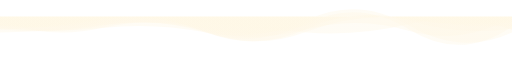
t = 0.00 s
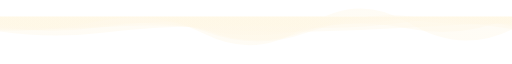
t = 1.67 s
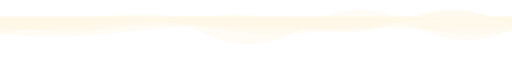
t = 3.33 s
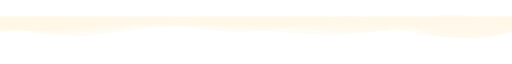
t = 5.00 s
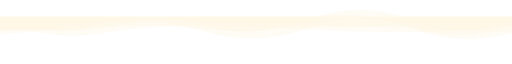
t = 6.67 s
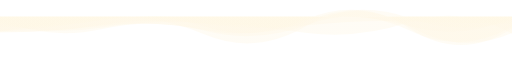
t = 8.34 s

The animated SVG that drew these frames (rendered in a browser with its animation timeline set to each time). Animation: 7 SMIL elements (animate=7); one cycle of 10.00 s, repeats indefinitely.

<svg xmlns="http://www.w3.org/2000/svg" xmlns:xlink="http://www.w3.org/1999/xlink" style="margin:auto;background:rgba(NaN, NaN, NaN, 0);display:block;z-index:1;position:relative" width="1846" height="110" preserveAspectRatio="xMidYMid" viewBox="0 0 1846 110">
<g transform="translate(923,55) scale(1,1) translate(-923,-55)"><linearGradient id="lg-0.43181740899944576" x1="0" x2="1" y1="0" y2="0">
  <stop stop-color="#fef7e6" offset="0"></stop>
  <stop stop-color="#fef7e6" offset="1"></stop>
</linearGradient><path d="" fill="url(#lg-0.43181740899944576)" opacity="0.4">
  <animate attributeName="d" dur="10s" repeatCount="indefinite" keyTimes="0;0.333;0.667;1" calcMode="spline" keySplines="0.5 0 0.5 1;0.5 0 0.5 1;0.5 0 0.5 1" begin="0s" values="M0 0L 0 46.26283598363203Q 184.6 63.79264690074002  369.2 32.530476910981214T 738.4 42.171343594674894T 1107.6 30.20751427022605T 1476.8 8.674969794254293T 1846 32.36431953295479L 1846 0 Z;M0 0L 0 27.938427778285753Q 184.6 62.90120102689184  369.2 41.96897117081658T 738.4 -1.4338452392325223T 1107.6 28.514166358625133T 1476.8 4.662064497665284T 1846 40.57214108383861L 1846 0 Z;M0 0L 0 61.9303269469875Q 184.6 50.70416000942896  369.2 25.24783868270896T 738.4 9.12963750665542T 1107.6 31.753824648165196T 1476.8 24.280094991579265T 1846 18.752641351824522L 1846 0 Z;M0 0L 0 46.26283598363203Q 184.6 63.79264690074002  369.2 32.530476910981214T 738.4 42.171343594674894T 1107.6 30.20751427022605T 1476.8 8.674969794254293T 1846 32.36431953295479L 1846 0 Z"></animate>
</path><path d="" fill="url(#lg-0.43181740899944576)" opacity="0.4">
  <animate attributeName="d" dur="10s" repeatCount="indefinite" keyTimes="0;0.333;0.667;1" calcMode="spline" keySplines="0.5 0 0.5 1;0.5 0 0.5 1;0.5 0 0.5 1" begin="-1.4285714285714286s" values="M0 0L 0 36.03228513569019Q 184.6 40.66499212853233  369.2 12.116020018104903T 738.4 9.653476803925587T 1107.6 58.7081350185566T 1476.8 18.95189660258325T 1846 61.22351024524282L 1846 0 Z;M0 0L 0 25.152418061840255Q 184.6 51.61762356713559  369.2 38.1282506634584T 738.4 40.964571153047345T 1107.6 53.64289477381321T 1476.8 39.027350367095536T 1846 22.129577638279738L 1846 0 Z;M0 0L 0 53.144425724923146Q 184.6 29.480131483179996  369.2 8.981696997613899T 738.4 14.293328894796492T 1107.6 24.283108198859512T 1476.8 54.59317196116391T 1846 53.613358490693265L 1846 0 Z;M0 0L 0 36.03228513569019Q 184.6 40.66499212853233  369.2 12.116020018104903T 738.4 9.653476803925587T 1107.6 58.7081350185566T 1476.8 18.95189660258325T 1846 61.22351024524282L 1846 0 Z"></animate>
</path><path d="" fill="url(#lg-0.43181740899944576)" opacity="0.4">
  <animate attributeName="d" dur="10s" repeatCount="indefinite" keyTimes="0;0.333;0.667;1" calcMode="spline" keySplines="0.5 0 0.5 1;0.5 0 0.5 1;0.5 0 0.5 1" begin="-2.857142857142857s" values="M0 0L 0 18.136987264145713Q 184.6 71.59566408468943  369.2 38.66141642548228T 738.4 13.660303505723416T 1107.6 -1.0428865380840775T 1476.8 27.890457907962976T 1846 6.584492351565787L 1846 0 Z;M0 0L 0 40.69321053008248Q 184.6 60.0547163712575  369.2 40.22822013577577T 738.4 57.5025751263955T 1107.6 46.44334514632695T 1476.8 52.018240110268195T 1846 1.8756962253658829L 1846 0 Z;M0 0L 0 63.179569165089816Q 184.6 23.707124714472766  369.2 -1.5503125544725562T 738.4 14.871923129368046T 1107.6 43.23303147716157T 1476.8 15.975546663799165T 1846 -2.869022426250237L 1846 0 Z;M0 0L 0 18.136987264145713Q 184.6 71.59566408468943  369.2 38.66141642548228T 738.4 13.660303505723416T 1107.6 -1.0428865380840775T 1476.8 27.890457907962976T 1846 6.584492351565787L 1846 0 Z"></animate>
</path><path d="" fill="url(#lg-0.43181740899944576)" opacity="0.4">
  <animate attributeName="d" dur="10s" repeatCount="indefinite" keyTimes="0;0.333;0.667;1" calcMode="spline" keySplines="0.5 0 0.5 1;0.5 0 0.5 1;0.5 0 0.5 1" begin="-4.285714285714286s" values="M0 0L 0 43.9747340303377Q 184.6 60.22397283410652  369.2 41.784370728478926T 738.4 44.285402597219004T 1107.6 19.494390850498164T 1476.8 39.50910667439829T 1846 57.438332227882896L 1846 0 Z;M0 0L 0 58.25422372267253Q 184.6 55.49095685760574  369.2 32.13956832237915T 738.4 48.102620417356356T 1107.6 7.0314872241981154T 1476.8 34.60185341558219T 1846 58.68546522416262L 1846 0 Z;M0 0L 0 48.429587859946906Q 184.6 57.76730558898529  369.2 12.216079134583376T 738.4 63.76636239323514T 1107.6 35.52786464412362T 1476.8 22.77093375606216T 1846 44.71556335066573L 1846 0 Z;M0 0L 0 43.9747340303377Q 184.6 60.22397283410652  369.2 41.784370728478926T 738.4 44.285402597219004T 1107.6 19.494390850498164T 1476.8 39.50910667439829T 1846 57.438332227882896L 1846 0 Z"></animate>
</path><path d="" fill="url(#lg-0.43181740899944576)" opacity="0.4">
  <animate attributeName="d" dur="10s" repeatCount="indefinite" keyTimes="0;0.333;0.667;1" calcMode="spline" keySplines="0.5 0 0.5 1;0.5 0 0.5 1;0.5 0 0.5 1" begin="-5.714285714285714s" values="M0 0L 0 23.83017563111262Q 184.6 79.2537350090775  369.2 52.24417642983114T 738.4 33.31044379272521T 1107.6 10.107366534616702T 1476.8 35.17694453688456T 1846 56.10911145702001L 1846 0 Z;M0 0L 0 54.76617985674858Q 184.6 42.54426206649762  369.2 10.367406718000996T 738.4 33.25237620412313T 1107.6 12.055031080764088T 1476.8 3.738684013753445T 1846 11.277226390964476L 1846 0 Z;M0 0L 0 30.131808194398165Q 184.6 35.304688770317114  369.2 7.70971160840705T 738.4 55.227503333202115T 1107.6 60.07245890138584T 1476.8 10.210232002673928T 1846 20.909342081753596L 1846 0 Z;M0 0L 0 23.83017563111262Q 184.6 79.2537350090775  369.2 52.24417642983114T 738.4 33.31044379272521T 1107.6 10.107366534616702T 1476.8 35.17694453688456T 1846 56.10911145702001L 1846 0 Z"></animate>
</path><path d="" fill="url(#lg-0.43181740899944576)" opacity="0.4">
  <animate attributeName="d" dur="10s" repeatCount="indefinite" keyTimes="0;0.333;0.667;1" calcMode="spline" keySplines="0.5 0 0.5 1;0.5 0 0.5 1;0.5 0 0.5 1" begin="-7.142857142857143s" values="M0 0L 0 64.76488165384134Q 184.6 78.74059554891811  369.2 63.11180929222644T 738.4 26.631839130266982T 1107.6 43.95707806231858T 1476.8 8.597063375353809T 1846 27.304093676910245L 1846 0 Z;M0 0L 0 14.093780645372608Q 184.6 90.96022384125139  369.2 60.28666697552577T 738.4 31.655041393902145T 1107.6 46.400458726523745T 1476.8 55.96788463359748T 1846 35.55775178850036L 1846 0 Z;M0 0L 0 15.053749363549665Q 184.6 83.83828345843503  369.2 39.24893207353406T 738.4 56.821491186948606T 1107.6 23.53181149210782T 1476.8 48.13241055665992T 1846 36.12906882983233L 1846 0 Z;M0 0L 0 64.76488165384134Q 184.6 78.74059554891811  369.2 63.11180929222644T 738.4 26.631839130266982T 1107.6 43.95707806231858T 1476.8 8.597063375353809T 1846 27.304093676910245L 1846 0 Z"></animate>
</path><path d="" fill="url(#lg-0.43181740899944576)" opacity="0.4">
  <animate attributeName="d" dur="10s" repeatCount="indefinite" keyTimes="0;0.333;0.667;1" calcMode="spline" keySplines="0.5 0 0.5 1;0.5 0 0.5 1;0.5 0 0.5 1" begin="-8.571428571428571s" values="M0 0L 0 41.55714028904742Q 184.6 51.78727988066713  369.2 13.63506389786862T 738.4 48.18856206371597T 1107.6 50.386710262172585T 1476.8 -2.0107544157675354T 1846 43.94512275604925L 1846 0 Z;M0 0L 0 54.49042998877606Q 184.6 49.04382819480996  369.2 33.481755775125976T 738.4 32.89442311697427T 1107.6 61.84942424037035T 1476.8 26.652769613956742T 1846 14.576133267674802L 1846 0 Z;M0 0L 0 52.48280800991857Q 184.6 24.365764061921304  369.2 5.829242734870834T 738.4 64.47116049313249T 1107.6 31.864284790103543T 1476.8 42.563052730709444T 1846 42.11675320841474L 1846 0 Z;M0 0L 0 41.55714028904742Q 184.6 51.78727988066713  369.2 13.63506389786862T 738.4 48.18856206371597T 1107.6 50.386710262172585T 1476.8 -2.0107544157675354T 1846 43.94512275604925L 1846 0 Z"></animate>
</path></g>
</svg>
